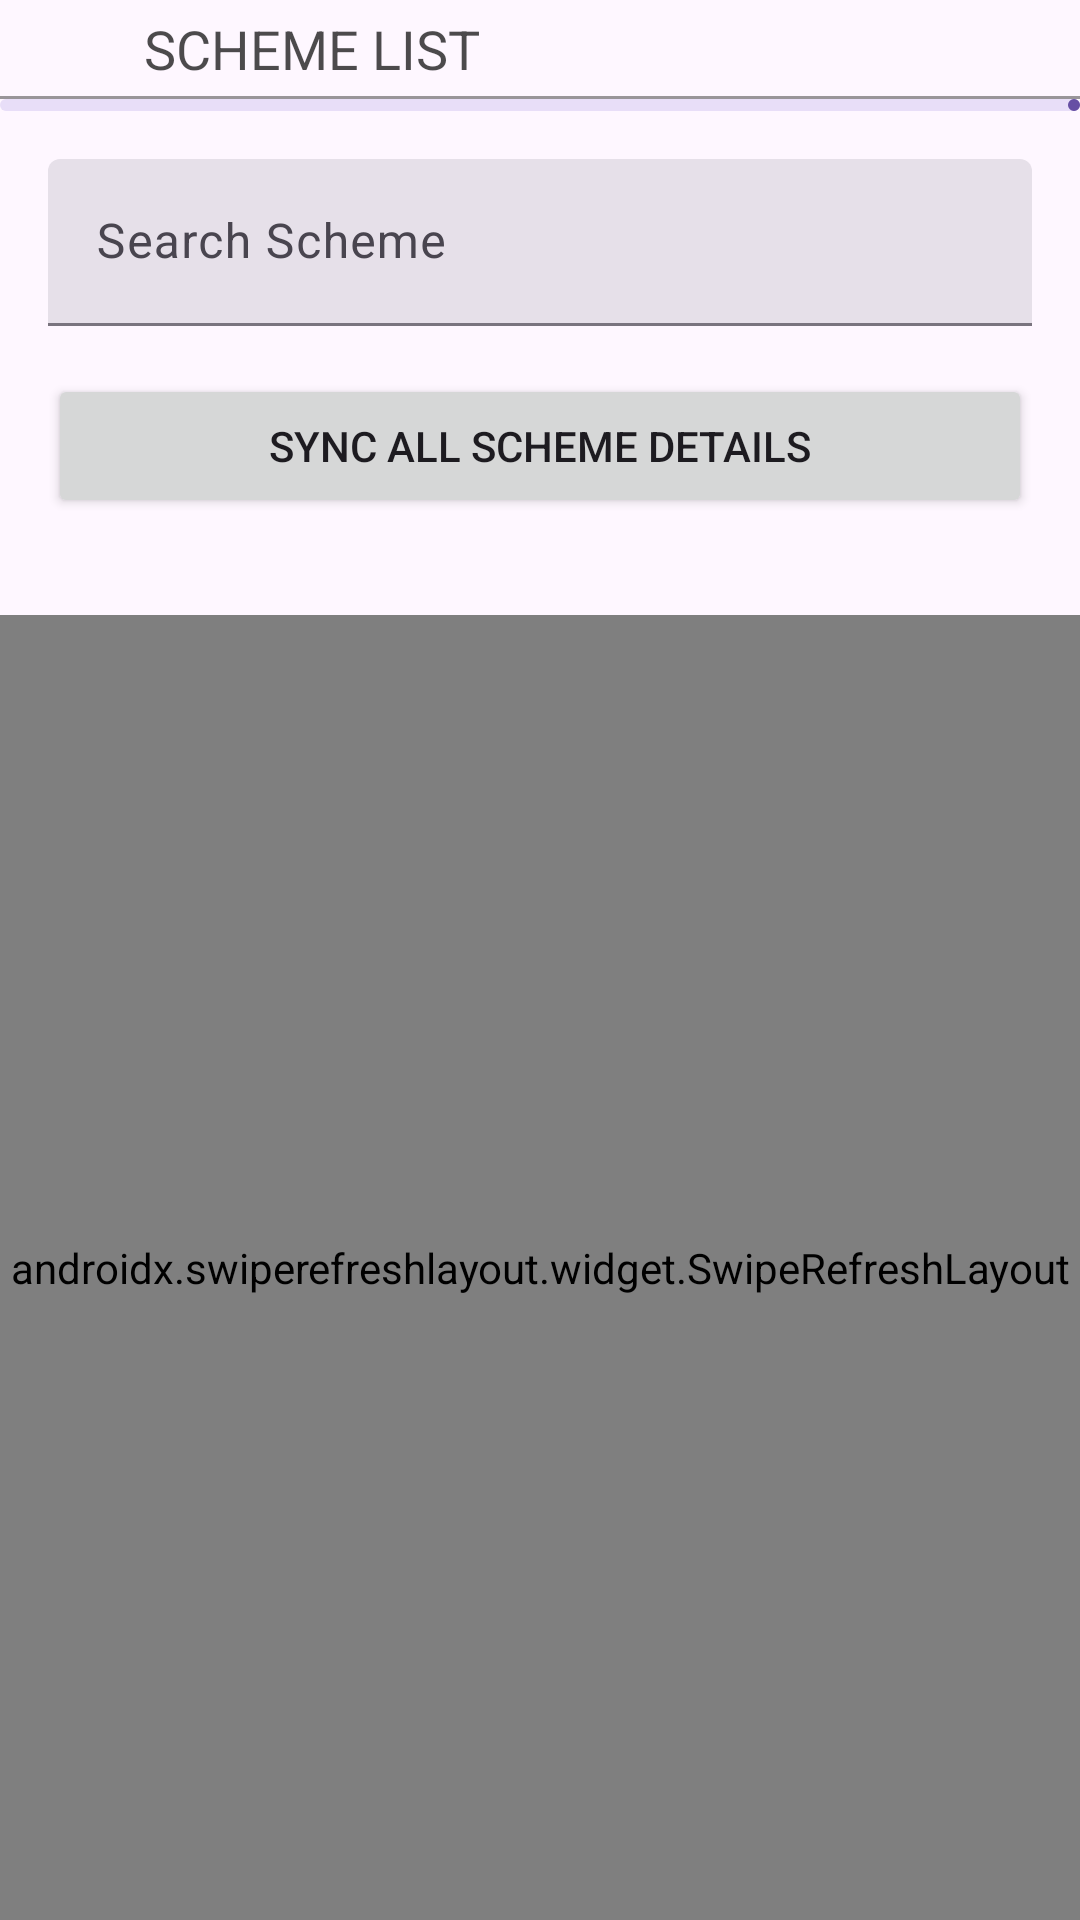

Write the Android layout XML for this screen, with the resource values it uses.
<!-- AndroidManifest.xml: application theme Theme.Dhansanchay -->
<!-- res/layout/fragment_scheme_list.xml -->
<?xml version="1.0" encoding="utf-8"?>
<androidx.constraintlayout.widget.ConstraintLayout xmlns:android="http://schemas.android.com/apk/res/android"
    xmlns:app="http://schemas.android.com/apk/res-auto"
    xmlns:tools="http://schemas.android.com/tools"
    android:layout_width="match_parent"
    android:layout_height="match_parent"
    tools:context=".ui.scheme.FragmentSchemeList">

    <include
        android:id="@+id/generic_header"
        layout="@layout/generic_header" />

    <com.google.android.material.textfield.TextInputLayout
        android:id="@+id/et_search_scheme"
        style="?attr/textInputFilledStyle"
        android:layout_width="0dp"
        android:layout_height="wrap_content"
        android:layout_marginStart="16dp"
        android:layout_marginTop="16dp"
        android:layout_marginEnd="16dp"
        app:endIconMode="clear_text"
        app:layout_constraintEnd_toEndOf="parent"
        app:layout_constraintStart_toStartOf="parent"
        app:layout_constraintTop_toBottomOf="@+id/generic_header">

        <com.google.android.material.textfield.TextInputEditText
            android:id="@+id/search_scheme"
            android:layout_width="match_parent"
            android:layout_height="wrap_content"
            android:hint="Search Scheme"
            android:imeOptions="actionDone"
            android:inputType="textCapWords"
            android:maxLines="1" />

    </com.google.android.material.textfield.TextInputLayout>

    
    <Button
        android:id="@+id/buttonSyncAllDetails"
        android:layout_width="0dp"
        android:layout_height="wrap_content"
        android:layout_marginStart="16dp"
        android:layout_marginTop="16dp"
        android:layout_marginEnd="16dp"
        android:text="Sync All Scheme Details"
        app:layout_constraintEnd_toEndOf="parent"
        app:layout_constraintStart_toStartOf="parent"
        app:layout_constraintTop_toBottomOf="@id/et_search_scheme" />

    
    <TextView
        android:id="@+id/textViewSyncStatus"
        android:layout_width="0dp"
        android:layout_height="wrap_content"
        android:layout_marginStart="16dp"
        android:layout_marginTop="8dp"
        android:layout_marginEnd="16dp"
        android:gravity="center_horizontal"
        android:textAppearance="?attr/textAppearanceCaption"
        app:layout_constraintEnd_toEndOf="parent"
        app:layout_constraintStart_toStartOf="parent"
        app:layout_constraintTop_toBottomOf="@+id/buttonSyncAllDetails"
        tools:text="Sync: In Progress (100/1000)..." />

    
    <ProgressBar
        android:id="@+id/syncProgressBar"
        style="?android:attr/progressBarStyleHorizontal"
        android:layout_width="0dp"
        android:layout_height="wrap_content"
        android:layout_marginStart="16dp"
        android:layout_marginTop="4dp"
        android:layout_marginEnd="16dp"
        android:indeterminate="true"
        android:visibility="gone"
        app:layout_constraintEnd_toEndOf="parent"
        app:layout_constraintStart_toStartOf="parent"
        app:layout_constraintTop_toBottomOf="@+id/textViewSyncStatus"
        tools:visibility="visible"
        tools:progress="50" />

    
    <androidx.swiperefreshlayout.widget.SwipeRefreshLayout
        android:id="@+id/swipe_refresh_layout"
        android:layout_width="0dp"
        android:layout_height="0dp"
        android:layout_marginTop="8dp"
        app:layout_constraintBottom_toBottomOf="parent"
        app:layout_constraintEnd_toEndOf="parent"
        app:layout_constraintStart_toStartOf="parent"
        app:layout_constraintTop_toBottomOf="@+id/syncProgressBar">

        <androidx.recyclerview.widget.RecyclerView
            android:id="@+id/rv_scheme_list"
            android:layout_width="match_parent"
            android:layout_height="match_parent"
            android:clipToPadding="false"
            android:paddingBottom="8dp"
            app:layoutManager="androidx.recyclerview.widget.LinearLayoutManager"
            tools:listitem="@layout/list_row_scheme" />

    </androidx.swiperefreshlayout.widget.SwipeRefreshLayout>

    
    <androidx.core.widget.ContentLoadingProgressBar
        android:id="@+id/progress_bar"
        style="@style/Widget.AppCompat.ProgressBar"
        android:layout_width="wrap_content"
        android:layout_height="wrap_content"
        android:visibility="gone"
        app:layout_constraintBottom_toBottomOf="parent"
        app:layout_constraintEnd_toEndOf="parent"
        app:layout_constraintStart_toStartOf="parent"
        app:layout_constraintTop_toBottomOf="@+id/generic_header"
        app:layout_constraintVertical_bias="0.6"
        tools:visibility="visible" />

</androidx.constraintlayout.widget.ConstraintLayout>
<!-- res/layout/generic_header.xml (included above) -->
<?xml version="1.0" encoding="utf-8"?>
<androidx.constraintlayout.widget.ConstraintLayout xmlns:android="http://schemas.android.com/apk/res/android"
    android:layout_width="match_parent"
    android:layout_height="wrap_content"
    xmlns:app="http://schemas.android.com/apk/res-auto">

    <androidx.appcompat.widget.AppCompatImageButton
        android:id="@+id/btn_back"
        android:layout_width="wrap_content"
        android:layout_height="wrap_content"
        android:padding="16dp"
        android:background="#00000000"
        android:src="@drawable/ic_menu_24"
        app:layout_constraintStart_toStartOf="parent"
        app:layout_constraintTop_toTopOf="parent" />

    <androidx.appcompat.widget.AppCompatTextView
        android:id="@+id/tv_header"
        android:layout_width="0dp"
        android:layout_height="wrap_content"
        android:text="Scheme List"
        android:textAllCaps="true"
        android:textSize="18sp"
        android:textColor="#B3000000"
        android:layout_marginStart="16dp"
        app:layout_constraintStart_toEndOf="@+id/btn_back"
        app:layout_constraintEnd_toEndOf="parent"
        app:layout_constraintTop_toTopOf="@+id/btn_back"
        app:layout_constraintBottom_toBottomOf="@+id/btn_back"/>

    <View
        android:id="@+id/border"
        android:layout_width="0dp"
        android:layout_height="1dp"
        app:layout_constraintStart_toStartOf="parent"
        app:layout_constraintEnd_toEndOf="parent"
        android:background="#66000000"
        app:layout_constraintTop_toBottomOf="@+id/btn_back"/>

    <com.google.android.material.progressindicator.LinearProgressIndicator
        android:id="@+id/progressBar"
        android:layout_width="match_parent"
        android:layout_height="wrap_content"
        android:indeterminate="false"
        app:layout_constraintStart_toStartOf="parent"
        app:layout_constraintEnd_toEndOf="parent"
        app:layout_constraintTop_toBottomOf="@+id/border"/>

</androidx.constraintlayout.widget.ConstraintLayout>
<!-- resources referenced by this layout -->
<resources>
  <style name="Theme.Dhansanchay" parent="Base.Theme.Dhansanchay" />
  <style name="Base.Theme.Dhansanchay" parent="Theme.Material3.DayNight.NoActionBar">
          
          
      </style>
</resources>
